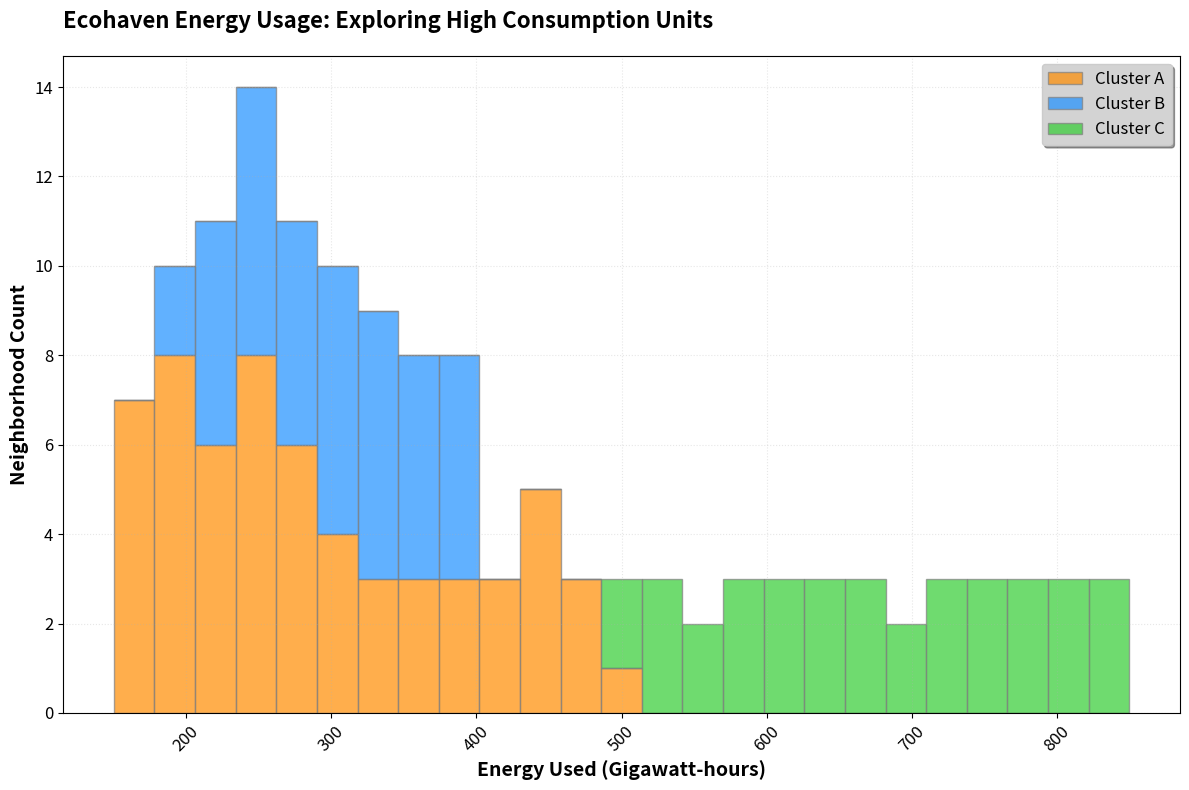

Write the Python code that produced this figure.
import matplotlib.pyplot as plt

energy_consumption_a = [
    150, 155, 160, 162, 165, 170, 175, 180, 185, 188, 190, 195, 198, 200, 205,
    210, 215, 220, 223, 225, 230, 235, 238, 240, 245, 250, 255, 258, 260, 265,
    270, 275, 278, 280, 285, 290, 295, 300, 310, 320, 330, 340, 350, 360, 370,
    380, 390, 400, 410, 420, 425, 430, 435, 440, 445, 450, 460, 470, 480, 490
]

energy_consumption_b = [
    200, 205, 210, 215, 220, 225, 230, 235, 240, 245, 250, 255, 260, 265, 270,
    275, 280, 285, 290, 295, 300, 305, 310, 315, 320, 325, 330, 335, 340, 345,
    350, 355, 360, 365, 370, 375, 380, 385, 390, 395
]

energy_consumption_c = [
    500, 510, 520, 530, 540, 550, 560, 570, 580, 590, 600, 610, 620, 630, 640,
    650, 660, 670, 680, 690, 700, 710, 720, 730, 740, 750, 760, 770, 780, 790,
    800, 810, 820, 830, 840, 850
]

plt.figure(figsize=(12, 8))
plt.hist(
    [energy_consumption_a, energy_consumption_b, energy_consumption_c],
    bins=25,
    stacked=True,
    color=['darkorange', 'dodgerblue', 'limegreen'],
    edgecolor='grey',
    alpha=0.7,
    linestyle='-'
)

plt.title('Ecohaven Energy Usage: Exploring High Consumption Units', fontsize=16, fontweight='bold', pad=20, loc='left')
plt.xlabel('Energy Used (Gigawatt-hours)', fontsize=14, fontweight='bold')
plt.ylabel('Neighborhood Count', fontsize=14, fontweight='bold')

plt.grid(True, linestyle=':', alpha=0.3)
plt.xticks(fontsize=12, rotation=45)
plt.yticks(fontsize=12)

plt.legend(['Cluster A', 'Cluster B', 'Cluster C'], loc='upper right', fontsize=12, frameon=True, shadow=True, fancybox=True, facecolor='lightgrey')
plt.tight_layout()
plt.show()
